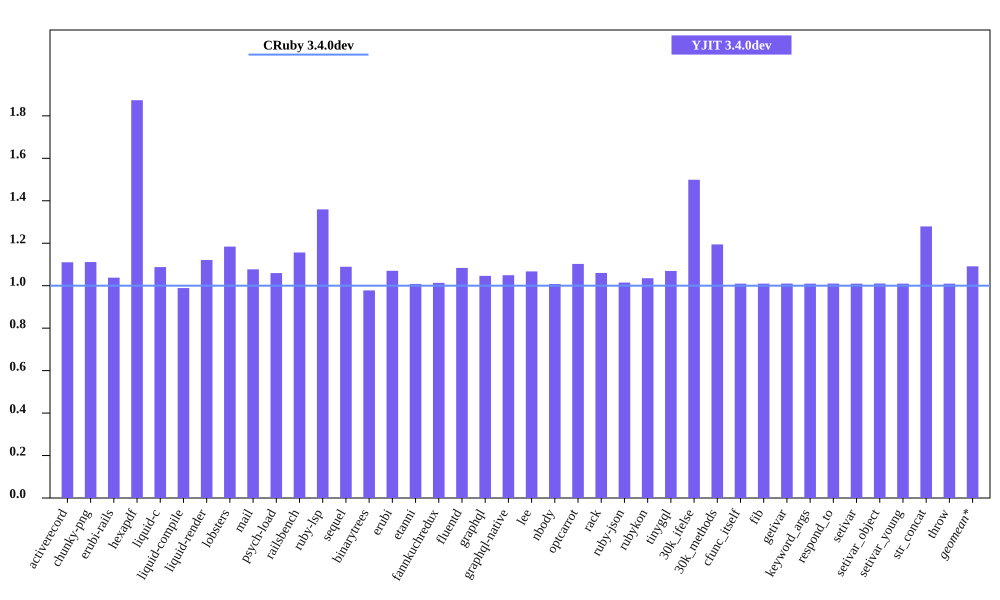

The data file committed next to this chart (first rows):
bench, CRuby 3.4.0dev mem (MiB), YJIT 3.4.0dev mem (MiB), Inline Code, Outlined Code, YJIT Mem overhead
activerecord, 48.86, 54.25, 1, 1
chunky-png, 58.96, 65.52, 1, 1
erubi-rails, 92.84, 96.36, 2, 2
hexapdf, 142, 266.1, 2, 2
liquid-c, 37, 40.25, 1, 1
liquid-compile, 37.41, 36.99, 1, 1
liquid-render, 35.08, 39.32, 1, 1
lobsters, 268.1, 317.5, 8, 7
mail, 50.94, 54.86, 1, 1
psych-load, 33.53, 35.52, 1, 1
railsbench, 90.37, 104.5, 3, 3
ruby-lsp, 94.47, 128.4, 6, 5
sequel, 37.4, 40.73, 1, 1
binarytrees, 26.71, 26.12, 1, 1
erubi, 29.46, 31.52, 1, 1
etanni, 23.48, 23.68, 1, 1
fannkuchredux, 20.47, 20.74, 1, 1
fluentd, 606.8, 657.5, 1, 1
graphql, 40.18, 42.03, 1, 1
graphql-native, 37.52, 39.37, 1, 1
lee, 34.79, 37.13, 1, 1
nbody, 20.52, 20.68, 1, 1
optcarrot, 61.77, 68.11, 1, 1
rack, 29.7, 31.48, 1, 1
ruby-json, 21.43, 21.74, 1, 1
rubykon, 47.22, 48.88, 1, 1
tinygql, 28.23, 30.19, 1, 1
30k_ifelse, 60.78, 91.11, 5, 5
30k_methods, 49.29, 58.88, 2, 2
cfunc_itself, 20.57, 20.77, 1, 1
fib, 20.51, 20.71, 1, 1
getivar, 20.57, 20.77, 1, 1
keyword_args, 20.57, 20.77, 1, 1
respond_to, 20.56, 20.77, 1, 1
setivar, 20.57, 20.77, 1, 1
setivar_object, 20.57, 20.79, 1, 1
setivar_young, 20.57, 20.77, 1, 1
str_concat, 46.57, 59.57, 1, 1
throw, 20.57, 20.77, 1, 1
